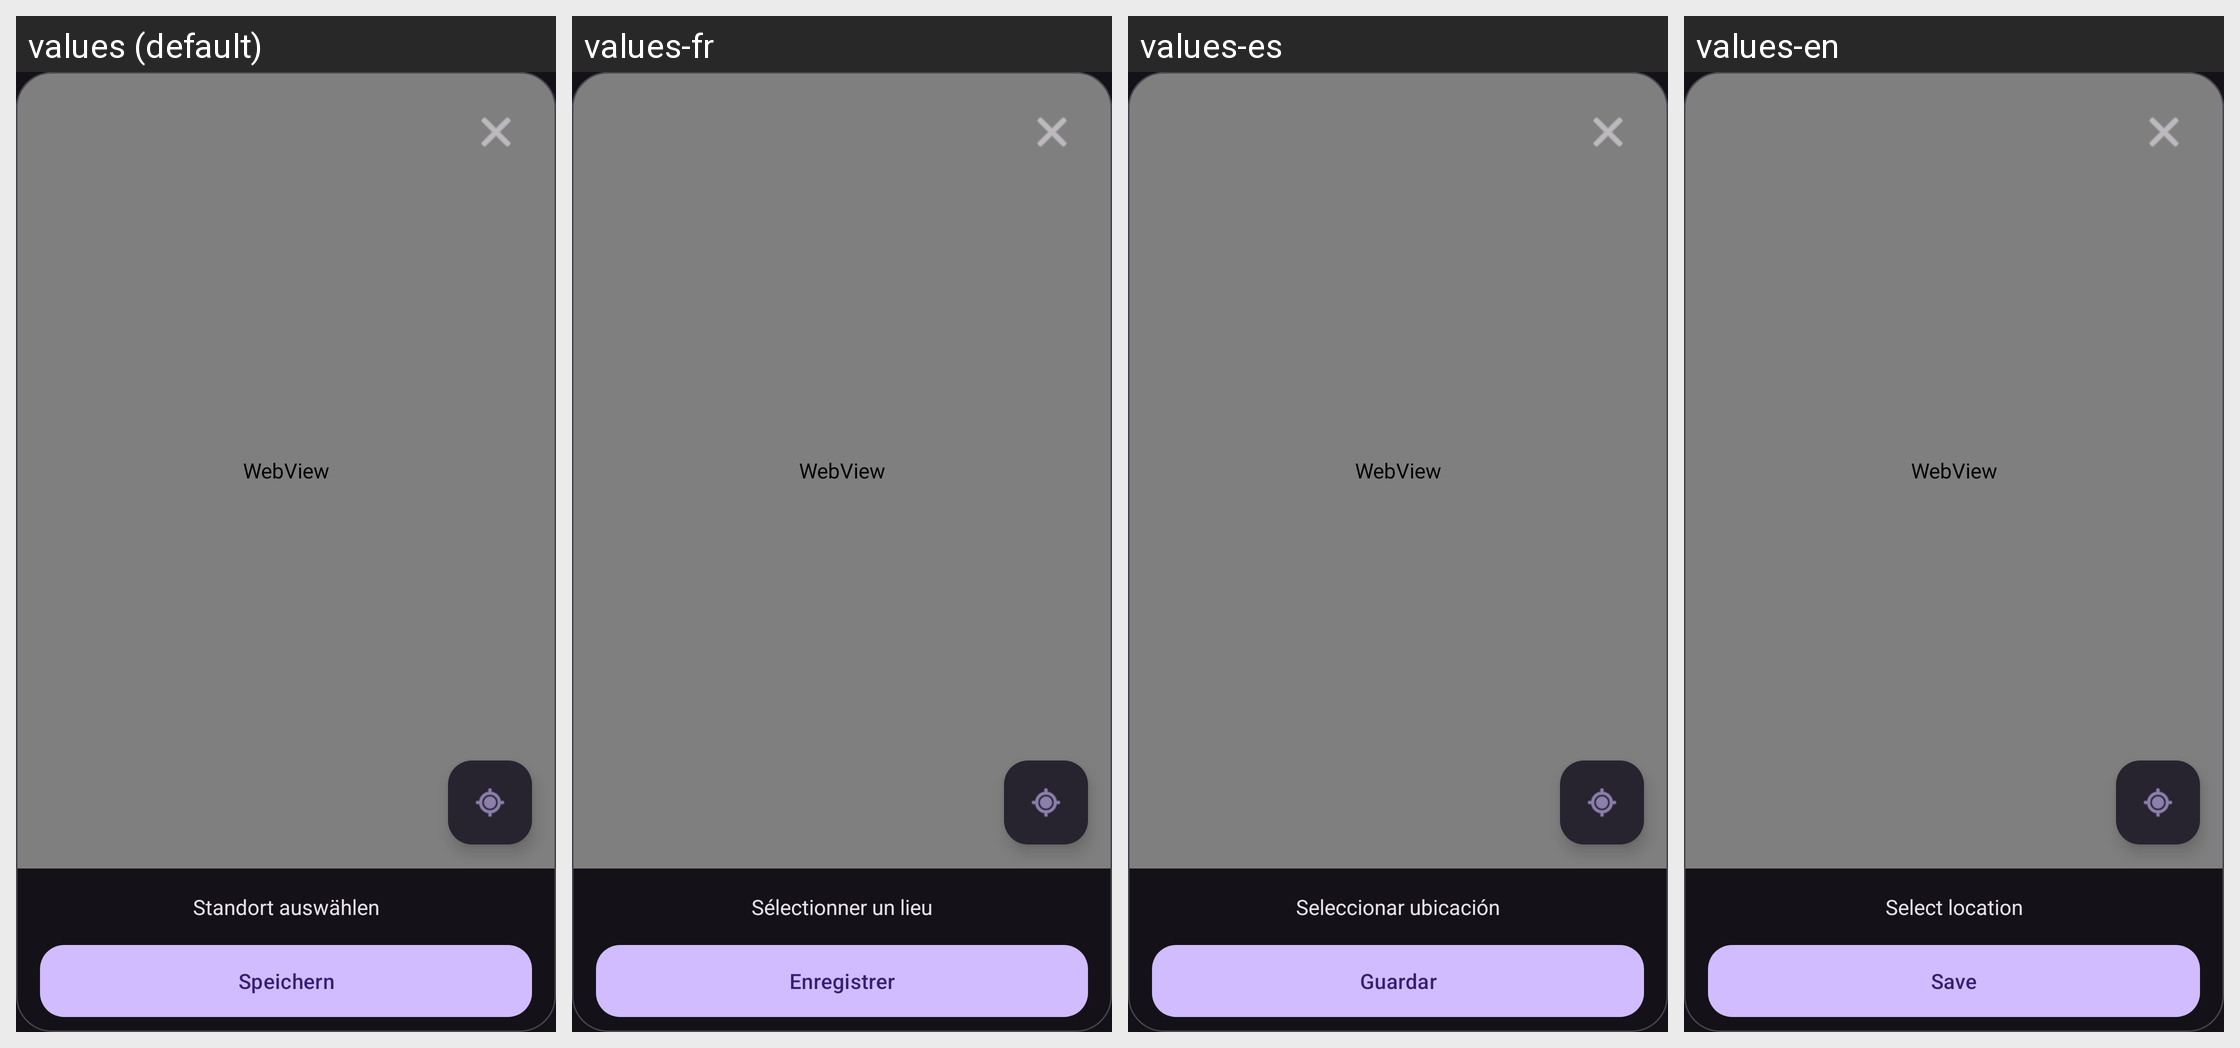

This grid shows one Android layout under several languages. Give, for every string resource on the screen, its name, the default text and each shown locale's text.
Android screen res/layout/dialog_location_picker.xml rendered under 4 locales, left to right: values (default), values-fr, values-es, values-en. Device: Nexus 5 (rendered at 1080×1920; each locale shown at half size, 540×960, under a caption strip naming it); theme Theme.PlacesTracker.
Other locales in the repository, not shown: values-pt.
Strings drawn on this screen, with the default value and each locale's value (text and hints the layout hard-codes, and strings that could not be matched under every locale, appear in the picture but are not listed):

location_hint
  values: Standort auswählen
  values-fr: Sélectionner un lieu
  values-es: Seleccionar ubicación
  values-en: Select location

save
  values: Speichern
  values-fr: Enregistrer
  values-es: Guardar
  values-en: Save
